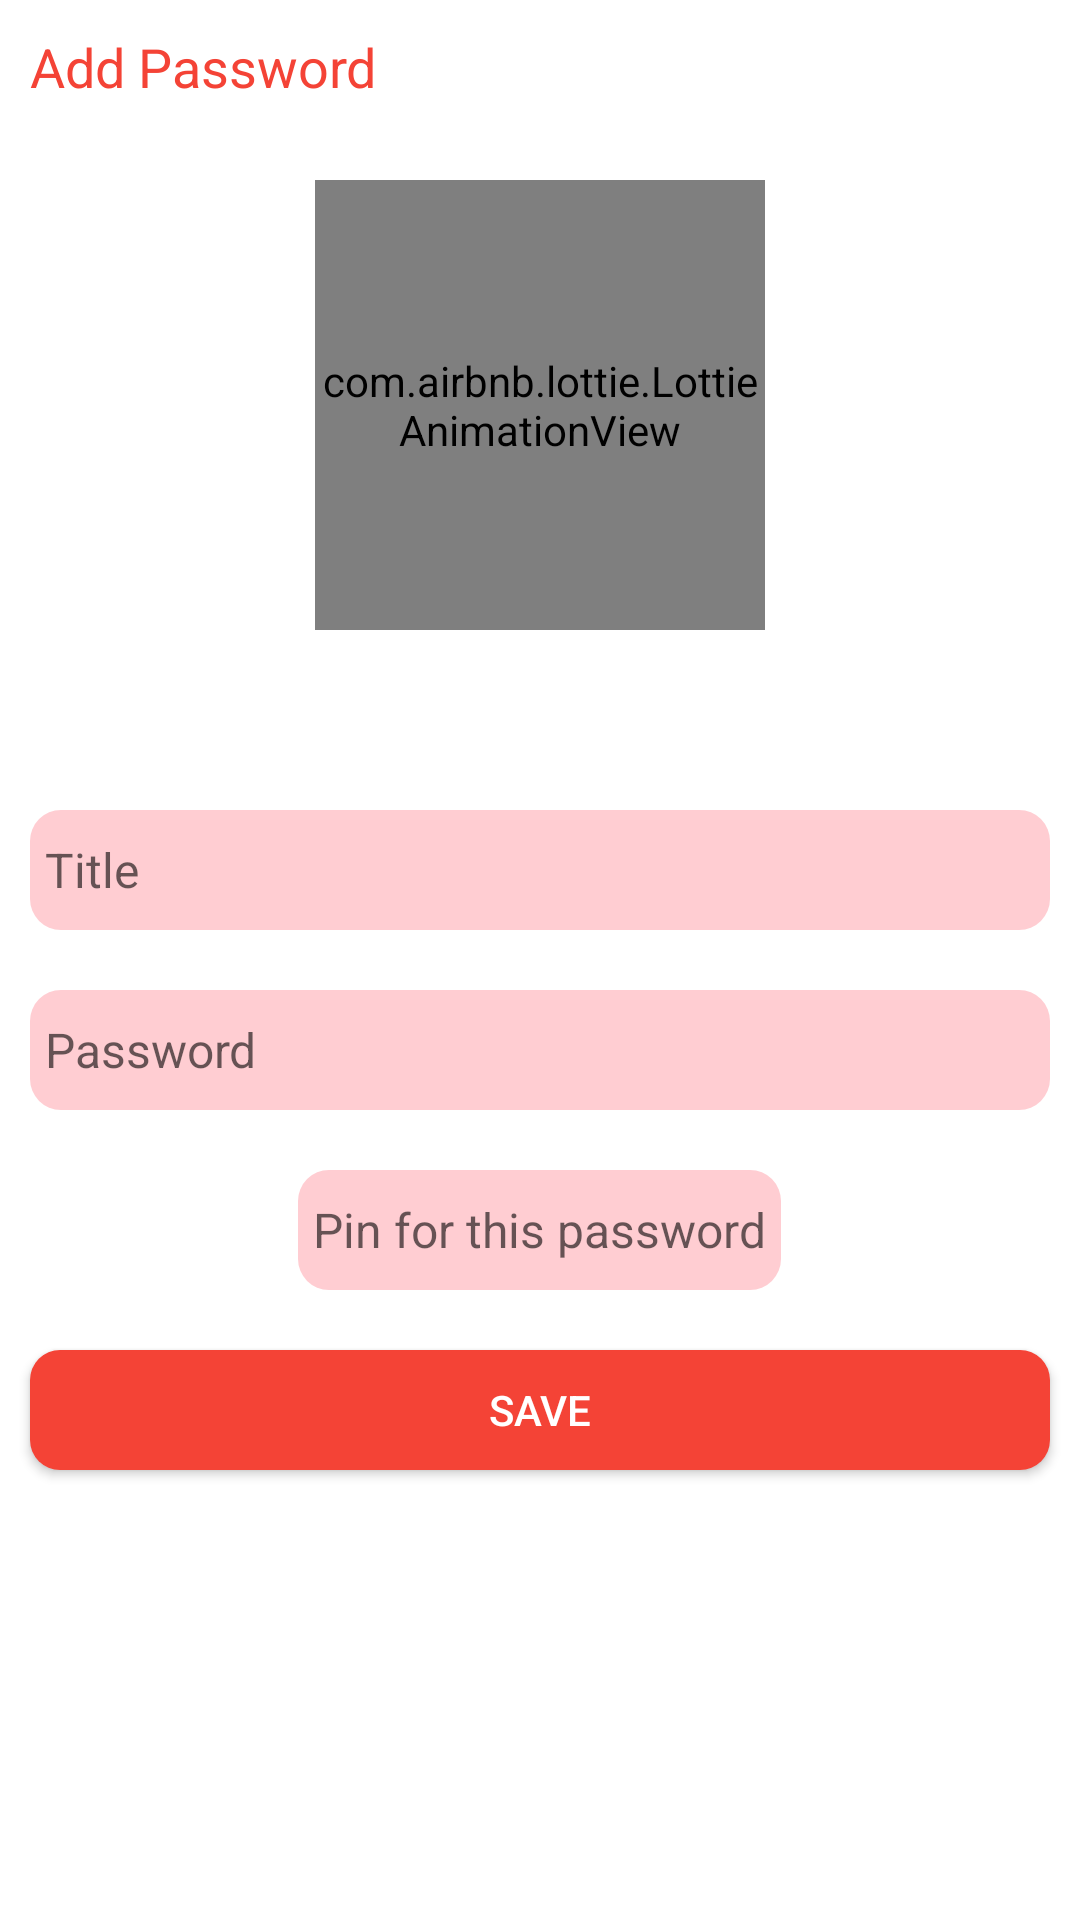

Here is an Android app screen rendered from its layout file. Give the layout XML and the strings, colors and styles it references.
<!-- AndroidManifest.xml: application theme Theme.Lockit -->
<!-- res/layout/activity_add_password.xml -->
<?xml version="1.0" encoding="utf-8"?>
<LinearLayout xmlns:android="http://schemas.android.com/apk/res/android"
    xmlns:app="http://schemas.android.com/apk/res-auto"
    xmlns:tools="http://schemas.android.com/tools"
    android:layout_width="match_parent"
    android:layout_height="match_parent"
    android:orientation="vertical"
    tools:context=".AddPasswordActivity">

    <com.google.android.material.appbar.AppBarLayout
        android:layout_width="match_parent"
        android:layout_height="50dp"
        android:background="@color/white">

        <RelativeLayout
            android:layout_width="match_parent"
            android:layout_height="50dp"
            android:orientation="horizontal">

            <TextView
                android:layout_width="wrap_content"
                android:layout_height="wrap_content"
                android:layout_gravity="center_vertical"
                android:layout_marginStart="10dp"
                android:layout_marginTop="10dp"
                android:layout_marginEnd="10dp"
                android:layout_marginBottom="10dp"
                android:text="Add Password"
                android:textColor="@color/purple_200"
                android:textSize="18dp" />

        </RelativeLayout>

    </com.google.android.material.appbar.AppBarLayout>

    <com.airbnb.lottie.LottieAnimationView
        android:layout_width="150dp"
        android:layout_height="150dp"
        app:lottie_rawRes="@raw/add_password"
        app:lottie_autoPlay="true"
        android:layout_margin="10dp"
        android:layout_gravity="center_horizontal"
        app:lottie_loop="true"/>

    <EditText
        android:id="@+id/passwordTitle_tv"
        android:layout_width="match_parent"
        android:layout_height="40dp"
        android:layout_marginStart="10dp"
        android:layout_marginEnd="10dp"
        android:layout_marginTop="50dp"
        android:layout_marginBottom="10dp"
        android:background="@drawable/email_box_bg"
        android:textColor="@color/purple_200"
        android:hint="Title"
        android:textSize="16sp"
        android:padding="5dp"/>


    <EditText
        android:id="@+id/password_ET"
        android:layout_width="match_parent"
        android:layout_height="40dp"
        android:layout_margin="10dp"
        android:background="@drawable/email_box_bg"
        android:hint="Password"
        android:textColor="@color/purple_200"
        android:textSize="16sp"
        android:padding="5dp"/>


    <EditText
        android:id="@+id/pin_ET"
        android:layout_width="wrap_content"
        android:layout_height="40dp"
        android:layout_margin="10dp"
        android:inputType="number"
        android:background="@drawable/email_box_bg"
        android:hint="Pin for this password"
        android:textColor="@color/purple_200"
        android:layout_gravity="center_horizontal"
        android:textSize="16sp"
        android:padding="5dp"/>


    <androidx.appcompat.widget.AppCompatButton
        android:id="@+id/savePassword"
        android:layout_width="match_parent"
        android:layout_height="40dp"
        android:layout_margin="10dp"
        android:textColor="@color/white"
        android:backgroundTint="@color/purple_200"
        android:background="@drawable/box"
        android:text="Save"/>



</LinearLayout>
<!-- resources referenced by this layout -->
<resources>
  <color name="purple_200">#F44336</color>
  <color name="white">#FFFFFFFF</color>
  <!-- drawable box (drawable) -->
  <?xml version="1.0" encoding="utf-8"?>
  <shape xmlns:android="http://schemas.android.com/apk/res/android"
      android:shape="rectangle">
  
      <corners
          android:radius="10dp"/>
      />
  
  
      <solid
          android:color="@color/white"/>
  
  
  
  </shape>
  <!-- drawable email_box_bg (drawable) -->
  <?xml version="1.0" encoding="utf-8"?>
  <shape xmlns:android="http://schemas.android.com/apk/res/android"
      android:shape="rectangle">
  
      <corners
          android:radius="5pt"/>
  
  
  
  
  
  
      <solid
          android:color="#FFCDD2"/>
  
  
  
  </shape>
  <style name="Theme.Lockit" parent="Theme.MaterialComponents.Light.NoActionBar">
          
          <item name="colorPrimary">@color/purple_500</item>
          <item name="colorPrimaryVariant">@color/purple_700</item>
          <item name="colorOnPrimary">@color/white</item>
          
          <item name="colorSecondary">@color/teal_200</item>
          <item name="colorSecondaryVariant">@color/teal_700</item>
          <item name="colorOnSecondary">@color/black</item>
          
          <item name="android:statusBarColor" tools:targetApi="l">?attr/colorPrimaryVariant</item>
          
      </style>
  <color name="purple_500">#F44336</color>
  <color name="purple_700">#F44336</color>
  <color name="teal_200">#FF03DAC5</color>
  <color name="teal_700">#FF018786</color>
  <color name="black">#FF000000</color>
</resources>
